Image classification data set "archive (1)" (Bhawana-Bisht/CROPDISEASEPRIDICTION on GitHub). Class labels (7): blast, healthy, insect damage, leaf folder, scald, stripes, tungro.

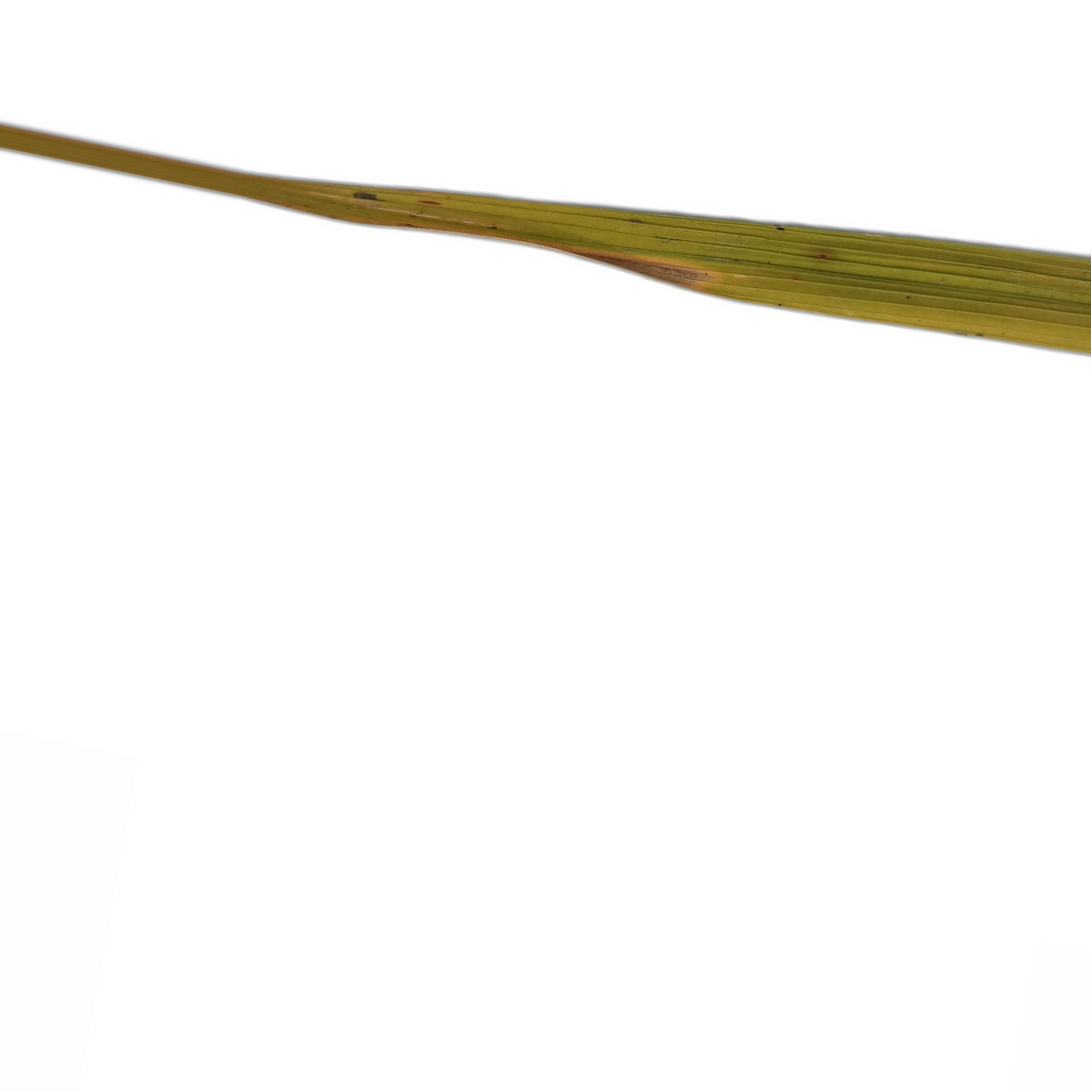
Label: tungro

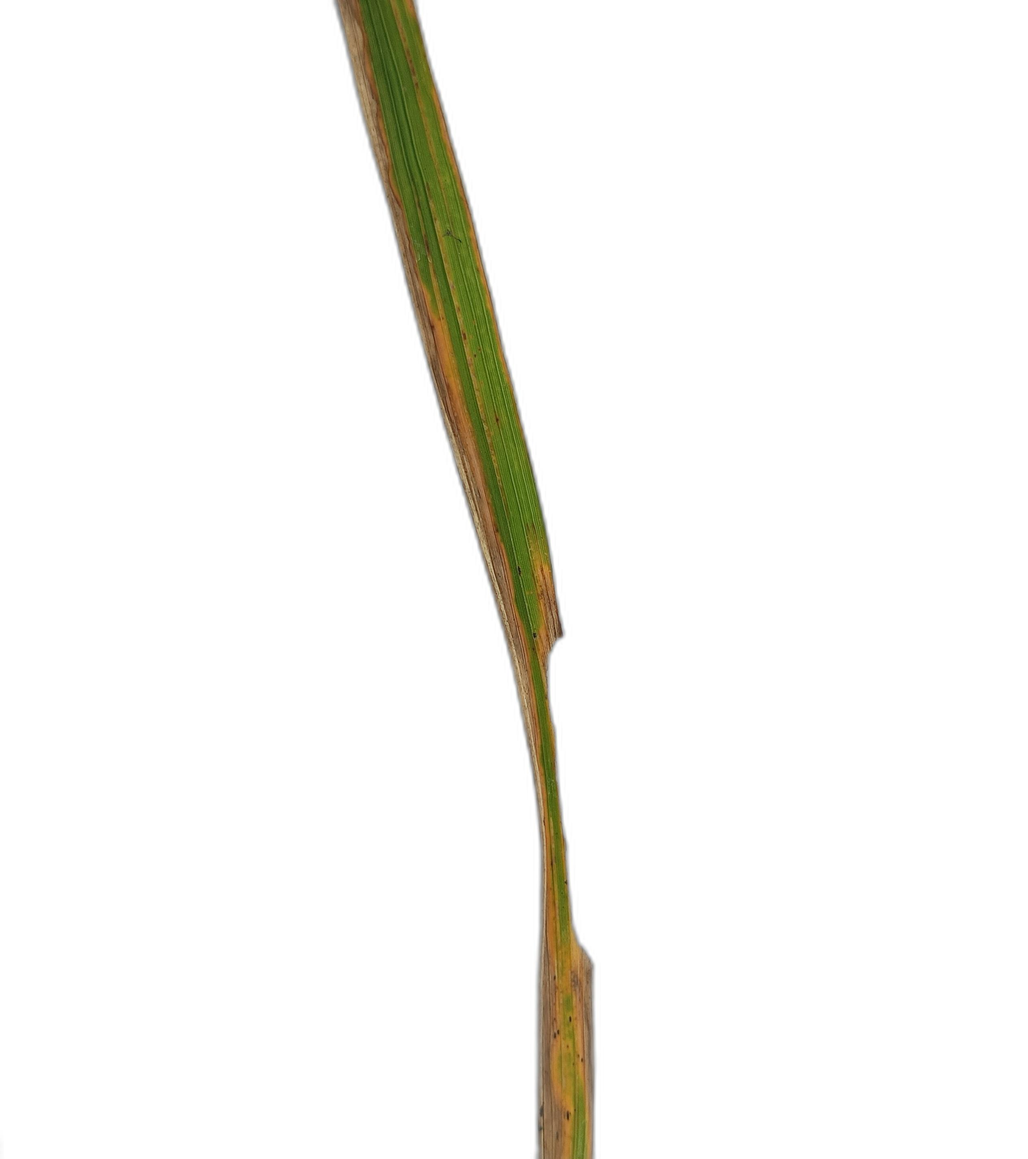
Label: scald

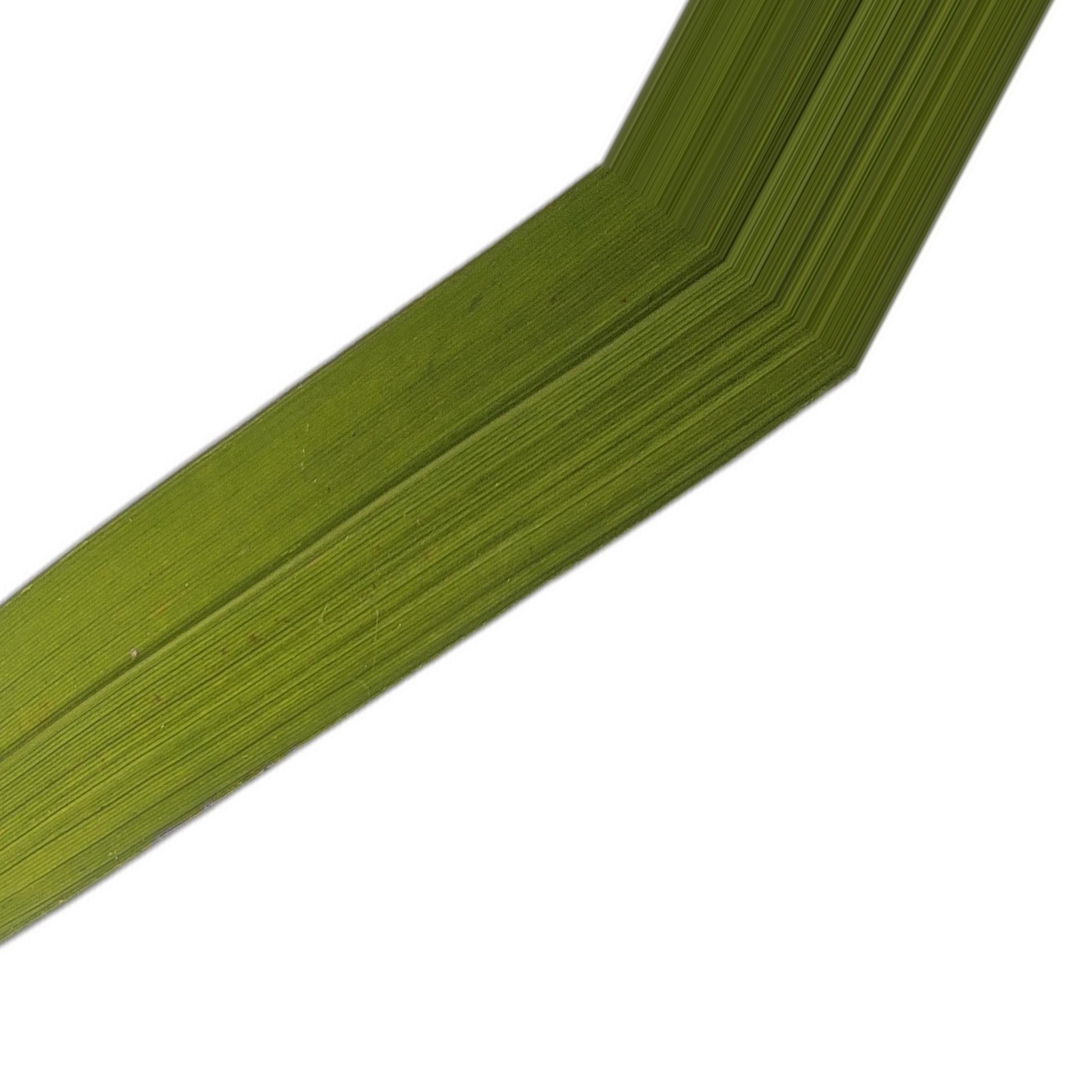
Label: healthy

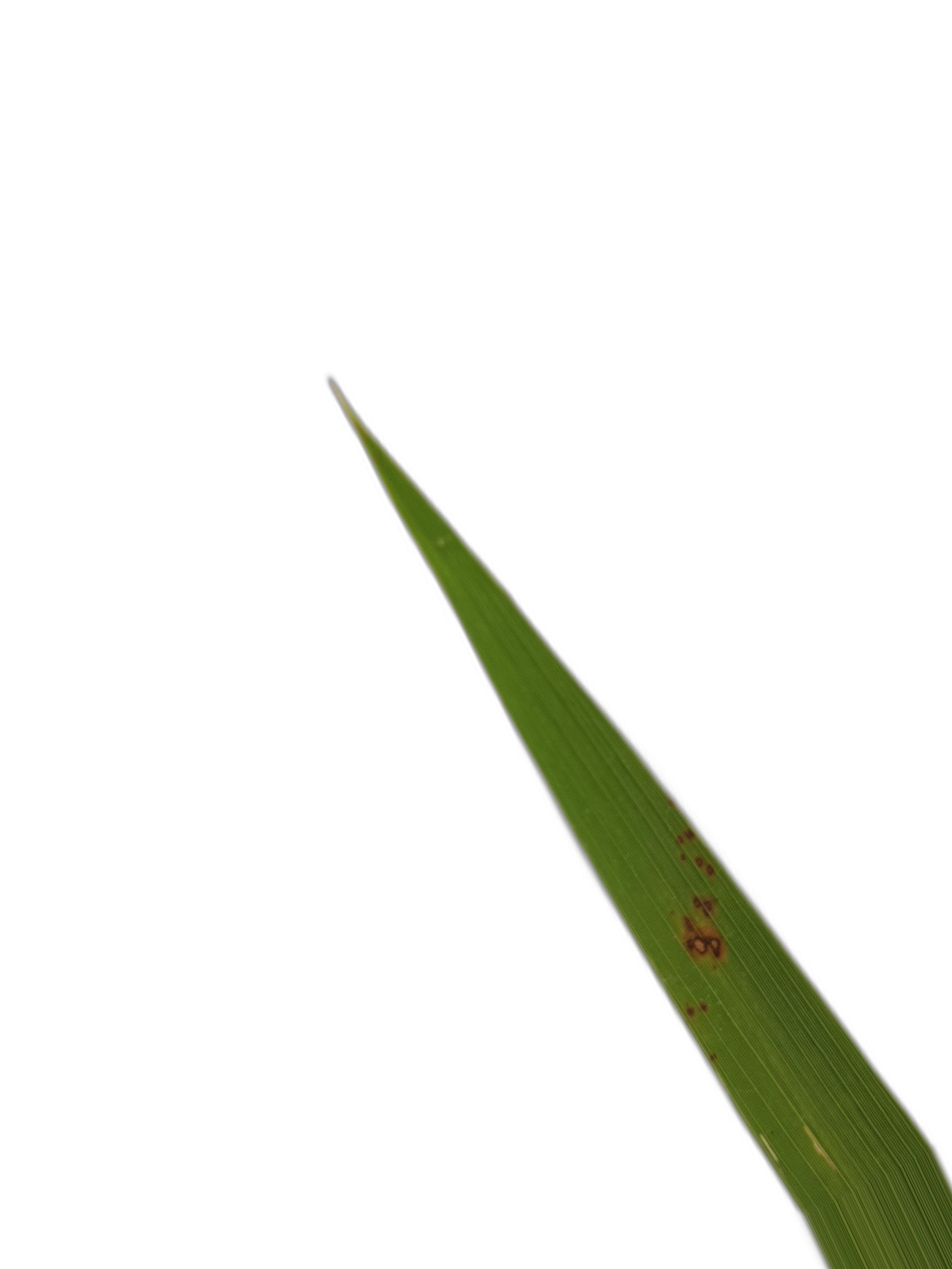
Label: blast

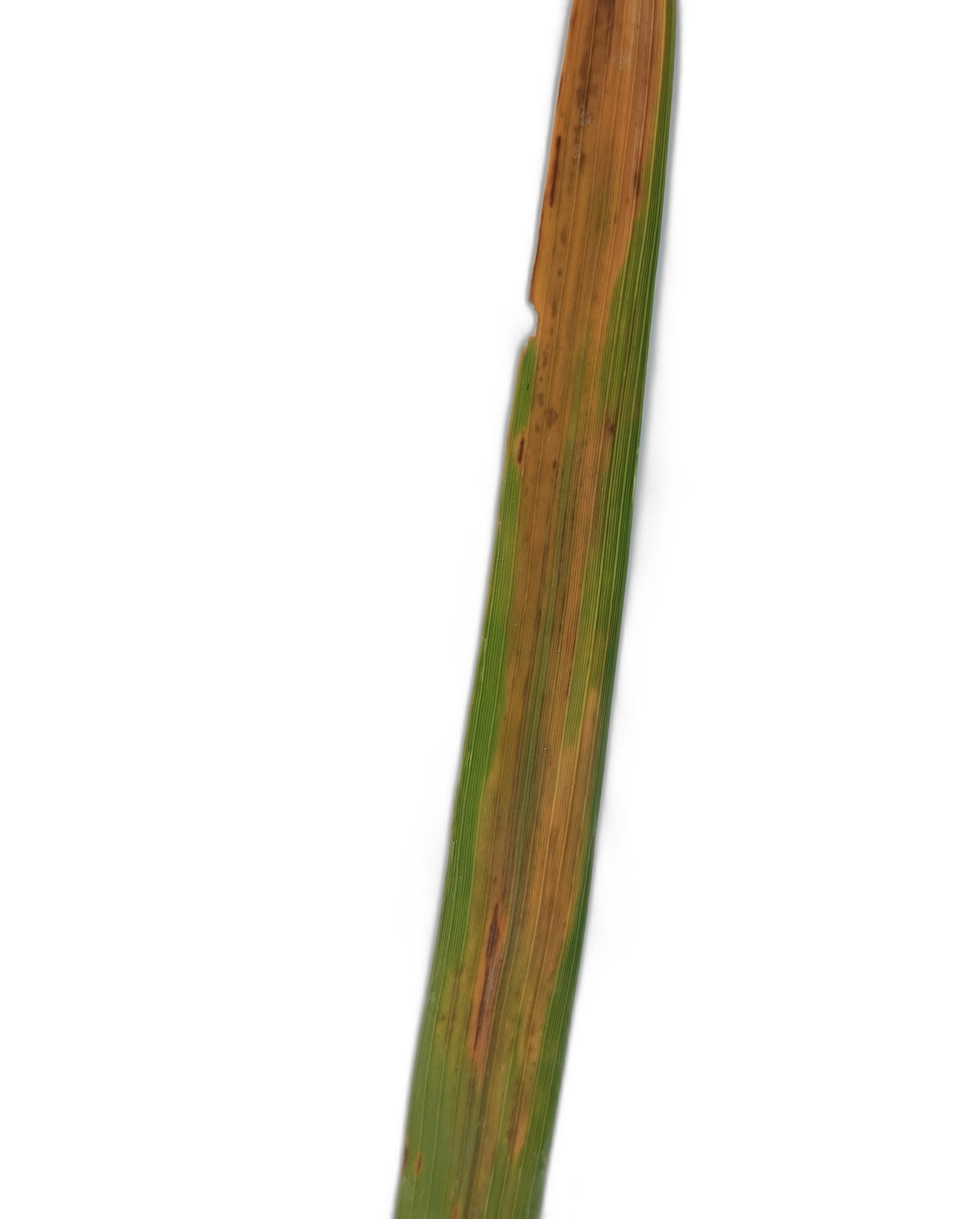
Label: stripes

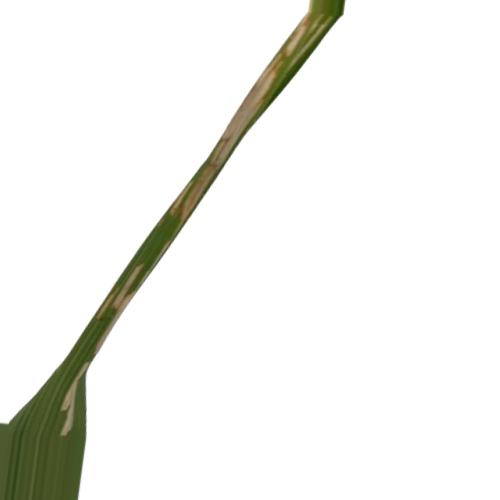
Label: leaf folder
